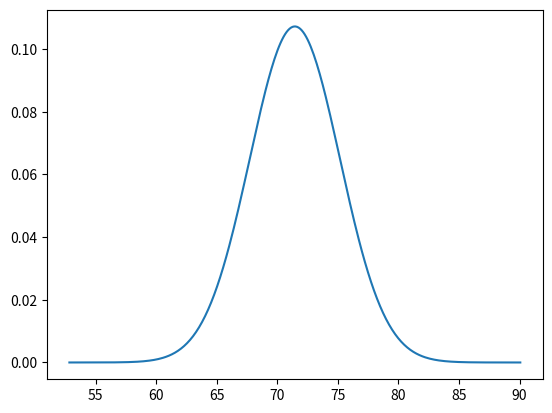

The script that saved this image:
import pandas as pd
import numpy as np
import matplotlib.pyplot as plt
from scipy.stats import norm

x = pd.Series([69, 74, 68, 70, 72, 67, 66, 70, 76, 68, 72, 79, 74, 67, 66, 71, 74, 75, 75, 76])
y = pd.Series([153, 175, 155, 135, 172, 150, 115, 137, 200, 130, 140, 265, 185, 112, 140,  150, 165, 185, 210, 220])

print("Variance:", x.var())
# x.plot.density()

mean = np.mean(x)
std = np.std(x)
variance = x.var()

axis = np.linspace(mean - 5 * std, mean + 5 * std, 300)
f = np.exp(-np.square(axis-mean)/2*variance)/(np.sqrt(2*np.pi*variance))

plt.plot(axis, norm.pdf(axis, mean, std))

plt.show()

